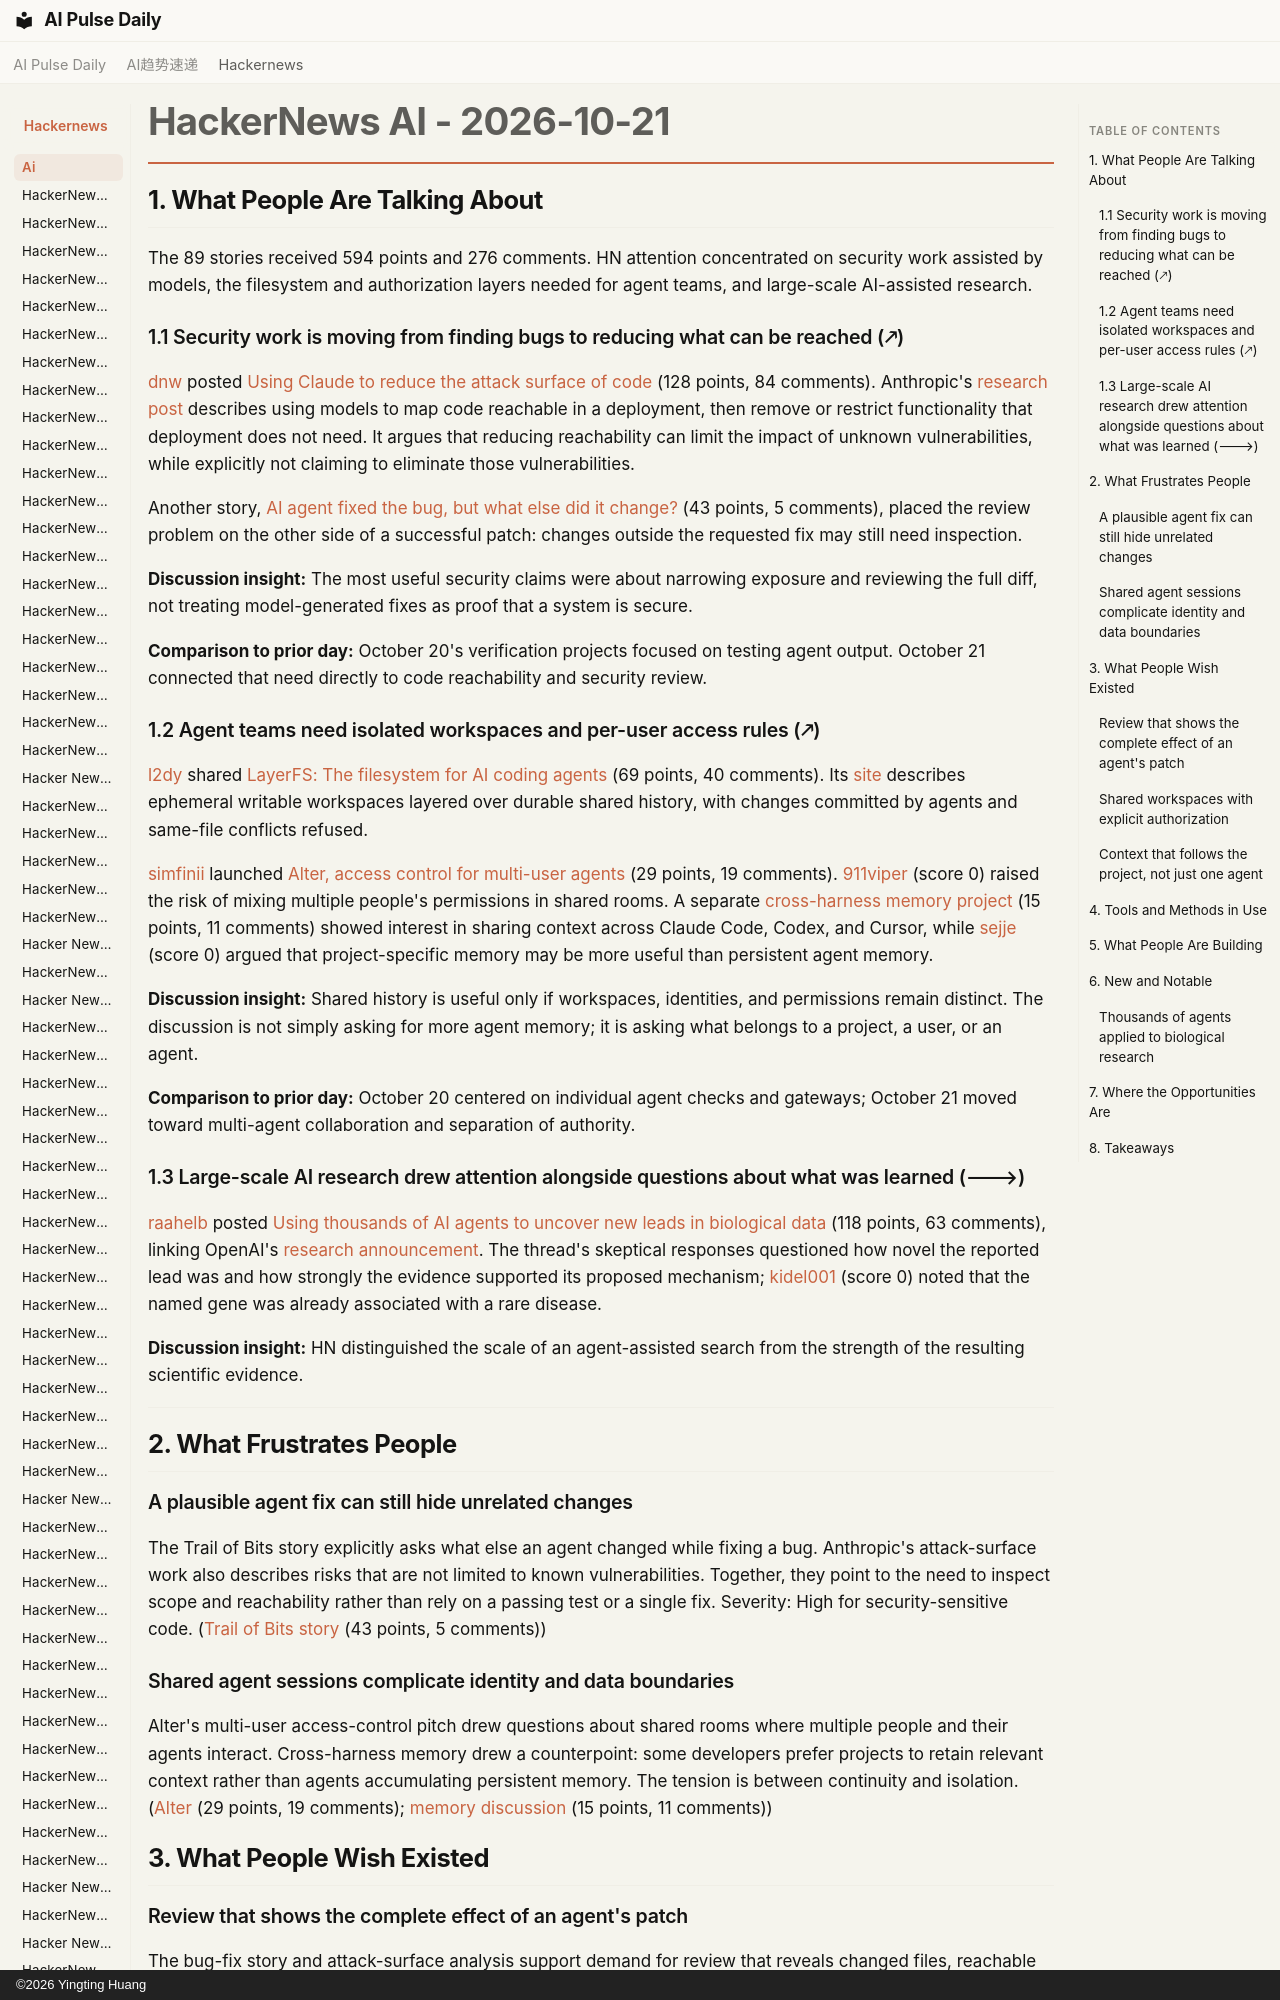

repository: vibewatch/vibewatch.github.io · page: hackernews/ai/2026-10-21/index.html · generator: mkdocs · copyright: ©2026 Yingting Huang

# HackerNews AI - 2026-10-21

## 1. What People Are Talking About

The 89 stories received 594 points and 276 comments. HN attention concentrated on security work assisted by models, the filesystem and authorization layers needed for agent teams, and large-scale AI-assisted research.

### 1.1 Security work is moving from finding bugs to reducing what can be reached (🡕)

[dnw](https://news.ycombinator.com/user?id=dnw) posted [Using Claude to reduce the attack surface of code](https://news.ycombinator.com/item?id=50175779) (128 points, 84 comments). Anthropic's [research post](https://www.anthropic.com/research/attack-surface-reduction) describes using models to map code reachable in a deployment, then remove or restrict functionality that deployment does not need. It argues that reducing reachability can limit the impact of unknown vulnerabilities, while explicitly not claiming to eliminate those vulnerabilities.

Another story, [AI agent fixed the bug, but what else did it change?](https://news.ycombinator.com/item?id=50183253) (43 points, 5 comments), placed the review problem on the other side of a successful patch: changes outside the requested fix may still need inspection.

**Discussion insight:** The most useful security claims were about narrowing exposure and reviewing the full diff, not treating model-generated fixes as proof that a system is secure.

**Comparison to prior day:** October 20's verification projects focused on testing agent output. October 21 connected that need directly to code reachability and security review.
